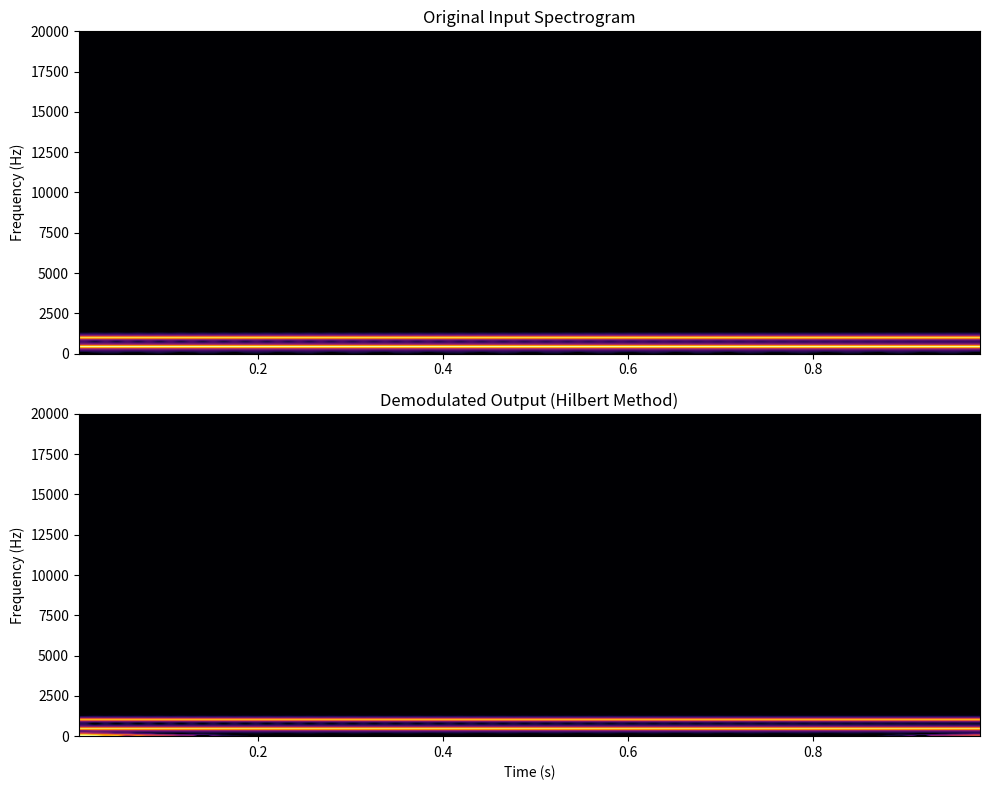

Reproduce this figure in Python.
import numpy as np
import matplotlib.pyplot as plt
from scipy.signal import butter, sosfiltfilt, resample, hilbert
from scipy.io.wavfile import write, read

#-------------------------------------------------------------------
# STEP 1: Load and Preprocess
#-------------------------------------------------------------------

#open the file
filename = "wacc.wav"
try:
    fs_source, x_raw = read(filename)
except FileNotFoundError:
    #simple A4 = 440 Hz sin wave if file not found
    fs_source = 44100
    t_dummy = np.linspace(0, 1, fs_source)
    x_raw = np.sin(2*np.pi*440*t_dummy) + 0.5*np.sin(2*np.pi*1000*t_dummy)

#convert from stereo to mono if stereo input
if x_raw.ndim > 1:
    x = x_raw.mean(axis=1)
else:
    x = x_raw

#normalize values to range of -1 to 1
if np.max(np.abs(x)) > 0:
    x = x.astype(float) / np.max(np.abs(x))
else:
    x = x.astype(float)

#-------------------------------------------------------------------
# STEP 1.5: Upsampling for FM Simulation
#-------------------------------------------------------------------

#FM Parameters
# - We use a high sample rate to capture the full bandwidth without aliasing
fc = 80000 #Carrier frequency is 80 kHz because this is typical for FM radio
fs_target = 600000 #600kHz oversamples the carrier by enough to ensure low distortion (this took some experimenting)

#resample the input to the target rate
num_samples_original = len(x)
duration_seconds = num_samples_original / fs_source
num_samples_new = int(duration_seconds * fs_target)

x_upsampled = resample(x, num_samples_new)
t = np.linspace(0, duration_seconds, len(x_upsampled), endpoint=False)
fs = fs_target

#-------------------------------------------------------------------
# STEP 2: Modulation
#-------------------------------------------------------------------

# IMPORTANT CHANGE: Increased kf from 2000 (from simple sin wave example) to 10k
# wider frequency deviation (higher kf) significantly improves audio quality by reducing background noise
kf = 10000  
integral_x = np.cumsum(x_upsampled) / fs
fm_signal = np.cos(2 * np.pi * fc * t + 2 * np.pi * kf * integral_x)

#-------------------------------------------------------------------
# STEP 3: Demodulation with the Hilbert Transform
#-------------------------------------------------------------------

# IMPORTANT CHANGE: Switched from Slope Detection to Hilbert Transform
#derivative method (diff -> abs) is noisy and creates distortion -- Hilbert Transform extracts the instantaneous phase directly. 

#this is the analytic signal, meaning it has no negative frequency components
analytic_signal = hilbert(fm_signal)
#we then extract the instantaneous phase
instantaneous_phase = np.unwrap(np.angle(analytic_signal))
#we can find the frequency by taking the derivative of phase
instantaneous_freq = np.diff(instantaneous_phase, prepend=0) * fs / (2 * np.pi)
#then we remove the carrier to get the demodulated audio -- the signal is (fc + kf * x), so we subtract fc
demod_raw = instantaneous_freq - fc

#-------------------------------------------------------------------
# STEP 4: Filtering & Recovery
#-------------------------------------------------------------------

#IMPORTANT CHANGE: lowpass filter cutoff increased to 15kHz to capture all audio detail
lpf_cutoff = 15000 
sos_low = butter(10, lpf_cutoff, fs=fs, btype='low', output='sos')
demod_filtered = sosfiltfilt(sos_low, demod_raw)

#use a highpass filter to remove DC offset (20 Hz is lower than a person can hear)
hpf_cutoff = 20 
sos_high = butter(4, hpf_cutoff, fs=fs, btype='high', output='sos')
demod_clean = sosfiltfilt(sos_high, demod_filtered)

#-------------------------------------------------------------------
# STEP 5: Downsample & Export
#-------------------------------------------------------------------
#downsample back to the original rate to convert back to .wav
demod_final = resample(demod_clean, num_samples_original)

#normalize the volume to prevent clipping
def safe_normalize(sig):
    m = np.max(np.abs(sig))
    if m > 0:
        return sig / m
    return sig
demod_final = safe_normalize(demod_final) * 4
write("demodulated_fm.wav", fs_source, np.int16(demod_final * 32767))


#-------------------------------------------------------------------
# STEP 6: Visualization
#-------------------------------------------------------------------
plt.figure(figsize=(10, 8))

# Spectrogram Input
plt.subplot(2, 1, 1)
skip = int(fs_source * 0.01)
plt.specgram(x[skip:], Fs=fs_source, NFFT=1024, noverlap=512, cmap='inferno', vmin=-100)
plt.title(f"Original Input Spectrogram")
plt.ylabel("Frequency (Hz)")
plt.ylim(0, 20000)

# Spectrogram Output
plt.subplot(2, 1, 2)
skip = int(fs_source * 0.01)
plt.specgram(demod_final[skip:], Fs=fs_source, NFFT=1024, noverlap=512, cmap='inferno', vmin=-100)
plt.title("Demodulated Output (Hilbert Method)")
plt.ylabel("Frequency (Hz)")
plt.xlabel("Time (s)")
plt.ylim(0, 20000)

plt.tight_layout()
plt.show()
